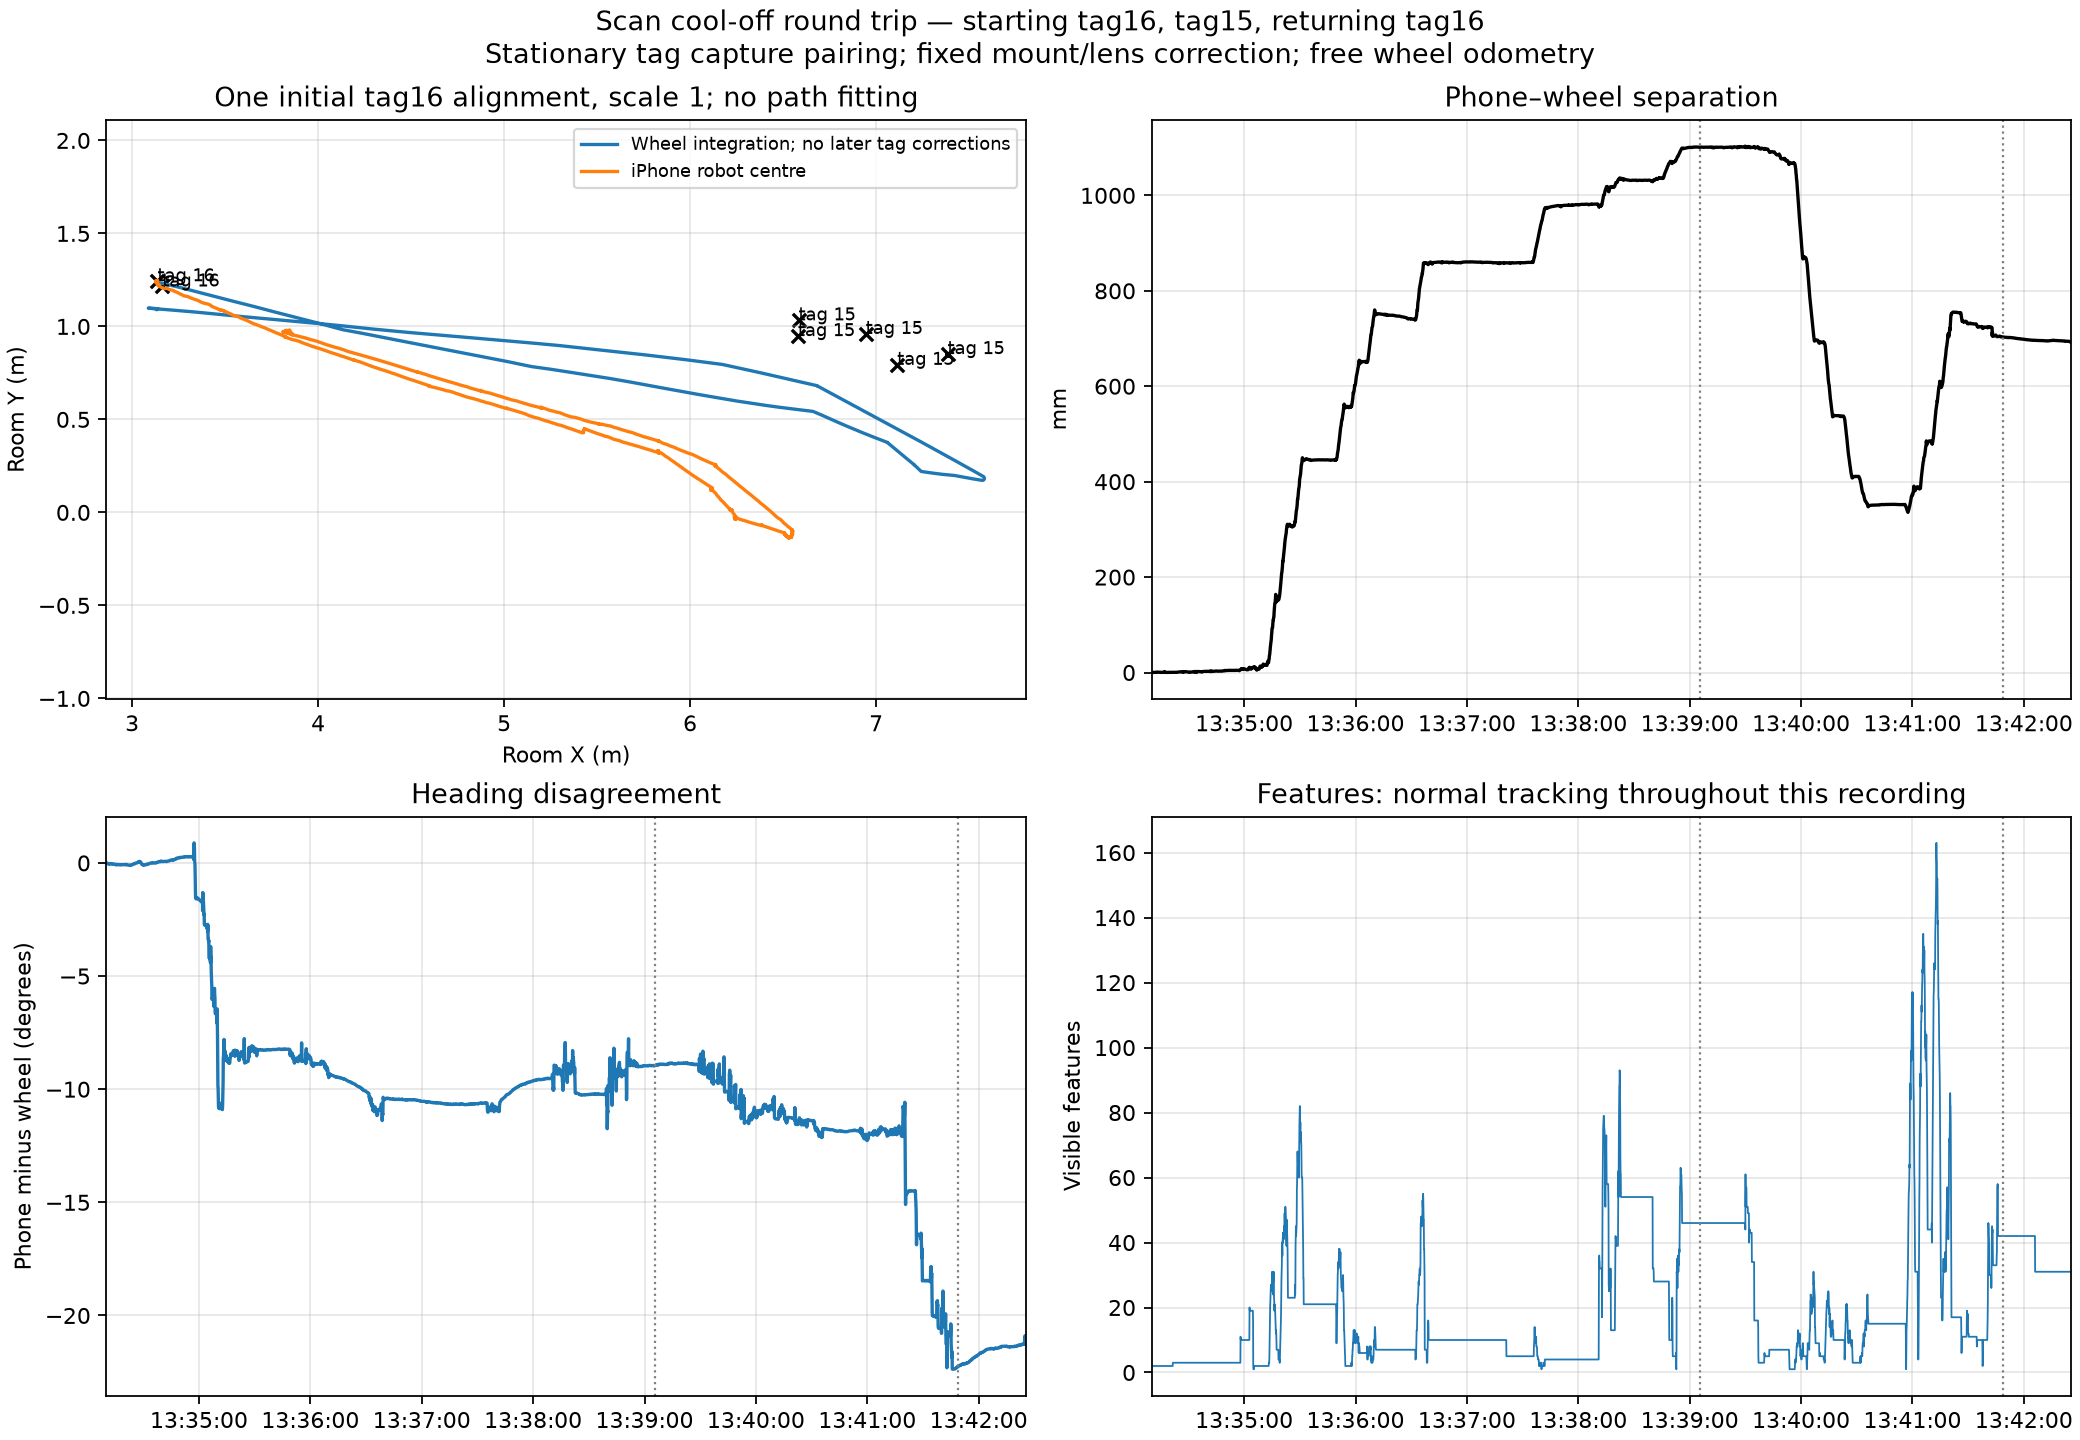

Source data for this figure (header and first rows):
epoch_s, usable, wheel_x_mm, wheel_y_mm, phone_x_mm, phone_y_mm, phone_minus_wheel_heading_deg, separation_mm
1794346432, True, 3136, 1243, 3137, 1243, -0.01754, 0.6306
1794346432, True, 3136, 1243, 3137, 1243, -0.02081, 0.6562
1794346432, True, 3136, 1243, 3137, 1243, -0.02184, 0.6683
1794346432, True, 3136, 1243, 3137, 1243, -0.02002, 0.6088
1794346433, True, 3136, 1243, 3137, 1243, -0.01995, 0.5628
1794346433, True, 3136, 1243, 3137, 1243, -0.02188, 0.5295
1794346433, True, 3136, 1243, 3137, 1243, -0.02081, 0.4579
1794346433, True, 3136, 1243, 3137, 1243, -0.01886, 0.449
1794346433, True, 3136, 1243, 3137, 1243, -0.02461, 0.5071
1794346433, True, 3136, 1243, 3137, 1243, -0.03179, 0.5508
1794346433, True, 3136, 1243, 3137, 1243, -0.02523, 0.5576
1794346433, True, 3136, 1243, 3137, 1243, -0.02751, 0.5696
1794346433, True, 3136, 1243, 3137, 1243, -0.02782, 0.5677
1794346433, True, 3136, 1243, 3137, 1243, -0.02047, 0.5312
1794346434, True, 3136, 1243, 3137, 1243, -0.0196, 0.5009
1794346434, True, 3136, 1243, 3137, 1243, -0.01709, 0.467
1794346434, True, 3136, 1243, 3137, 1243, -0.01193, 0.4286
1794346434, True, 3136, 1243, 3137, 1243, -0.02636, 0.4454
1794346434, True, 3136, 1243, 3137, 1243, -0.03168, 0.6063
1794346434, True, 3136, 1243, 3137, 1243, -0.03667, 0.5977
1794346434, True, 3136, 1243, 3137, 1243, -0.03297, 0.6054
1794346434, True, 3136, 1243, 3137, 1243, -0.03671, 0.6353
1794346434, True, 3136, 1243, 3137, 1243, -0.03783, 0.677
1794346435, True, 3136, 1243, 3137, 1243, -0.03865, 0.7035
1794346435, True, 3136, 1243, 3137, 1243, -0.03744, 0.7082
1794346435, True, 3136, 1243, 3137, 1244, -0.03611, 0.7466
1794346435, True, 3136, 1243, 3137, 1244, -0.02826, 0.6869
1794346435, True, 3136, 1243, 3137, 1244, -0.02421, 0.6722
1794346435, True, 3136, 1243, 3137, 1243, -0.0259, 0.6105
1794346435, True, 3136, 1243, 3137, 1243, -0.02065, 0.5787
1794346435, True, 3136, 1243, 3137, 1243, -0.01949, 0.5497
1794346435, True, 3136, 1243, 3137, 1243, -0.01982, 0.5099
1794346436, True, 3136, 1243, 3137, 1243, -0.01914, 0.4421
1794346436, True, 3136, 1243, 3137, 1243, -0.02814, 0.4905
1794346436, True, 3136, 1243, 3137, 1243, -0.0314, 0.4533
1794346436, True, 3136, 1243, 3137, 1243, -0.02916, 0.3467
1794346436, True, 3136, 1243, 3137, 1243, -0.03632, 0.3008
1794346436, True, 3136, 1243, 3137, 1243, -0.03855, 0.3667
1794346436, True, 3136, 1243, 3137, 1242, -0.03532, 0.6448
1794346436, True, 3136, 1243, 3137, 1243, -0.03922, 0.4766
1794346436, True, 3136, 1243, 3137, 1243, -0.03002, 0.3445
1794346436, True, 3136, 1243, 3137, 1243, -0.02279, 0.3295
1794346437, True, 3136, 1243, 3137, 1243, -0.02464, 0.3518
1794346437, True, 3136, 1243, 3137, 1243, -0.02388, 0.3682
1794346437, True, 3136, 1243, 3137, 1243, -0.01706, 0.379
1794346437, True, 3136, 1243, 3137, 1243, -0.01541, 0.4098
1794346437, True, 3136, 1243, 3137, 1243, -0.01352, 0.4293
1794346437, True, 3136, 1243, 3137, 1243, -0.01888, 0.5257
1794346437, True, 3136, 1243, 3137, 1243, -0.01687, 0.5676
1794346437, True, 3136, 1243, 3137, 1243, -0.02009, 0.5557
1794346437, True, 3136, 1243, 3137, 1243, -0.02428, 0.5966
1794346437, True, 3136, 1243, 3137, 1243, -0.02973, 0.6258
1794346438, True, 3136, 1243, 3137, 1243, -0.02853, 0.6135
1794346438, True, 3136, 1243, 3137, 1243, -0.02433, 0.6145
1794346438, True, 3136, 1243, 3137, 1243, -0.02384, 0.6297
1794346438, True, 3136, 1243, 3137, 1243, -0.02773, 0.6328
1794346438, True, 3136, 1243, 3137, 1243, -0.02493, 0.6177
1794346438, True, 3136, 1243, 3137, 1243, -0.02233, 0.5493
1794346438, True, 3136, 1243, 3137, 1243, -0.02566, 0.5284
1794346438, True, 3136, 1243, 3137, 1243, -0.03276, 0.5337
... 5,057 more rows
